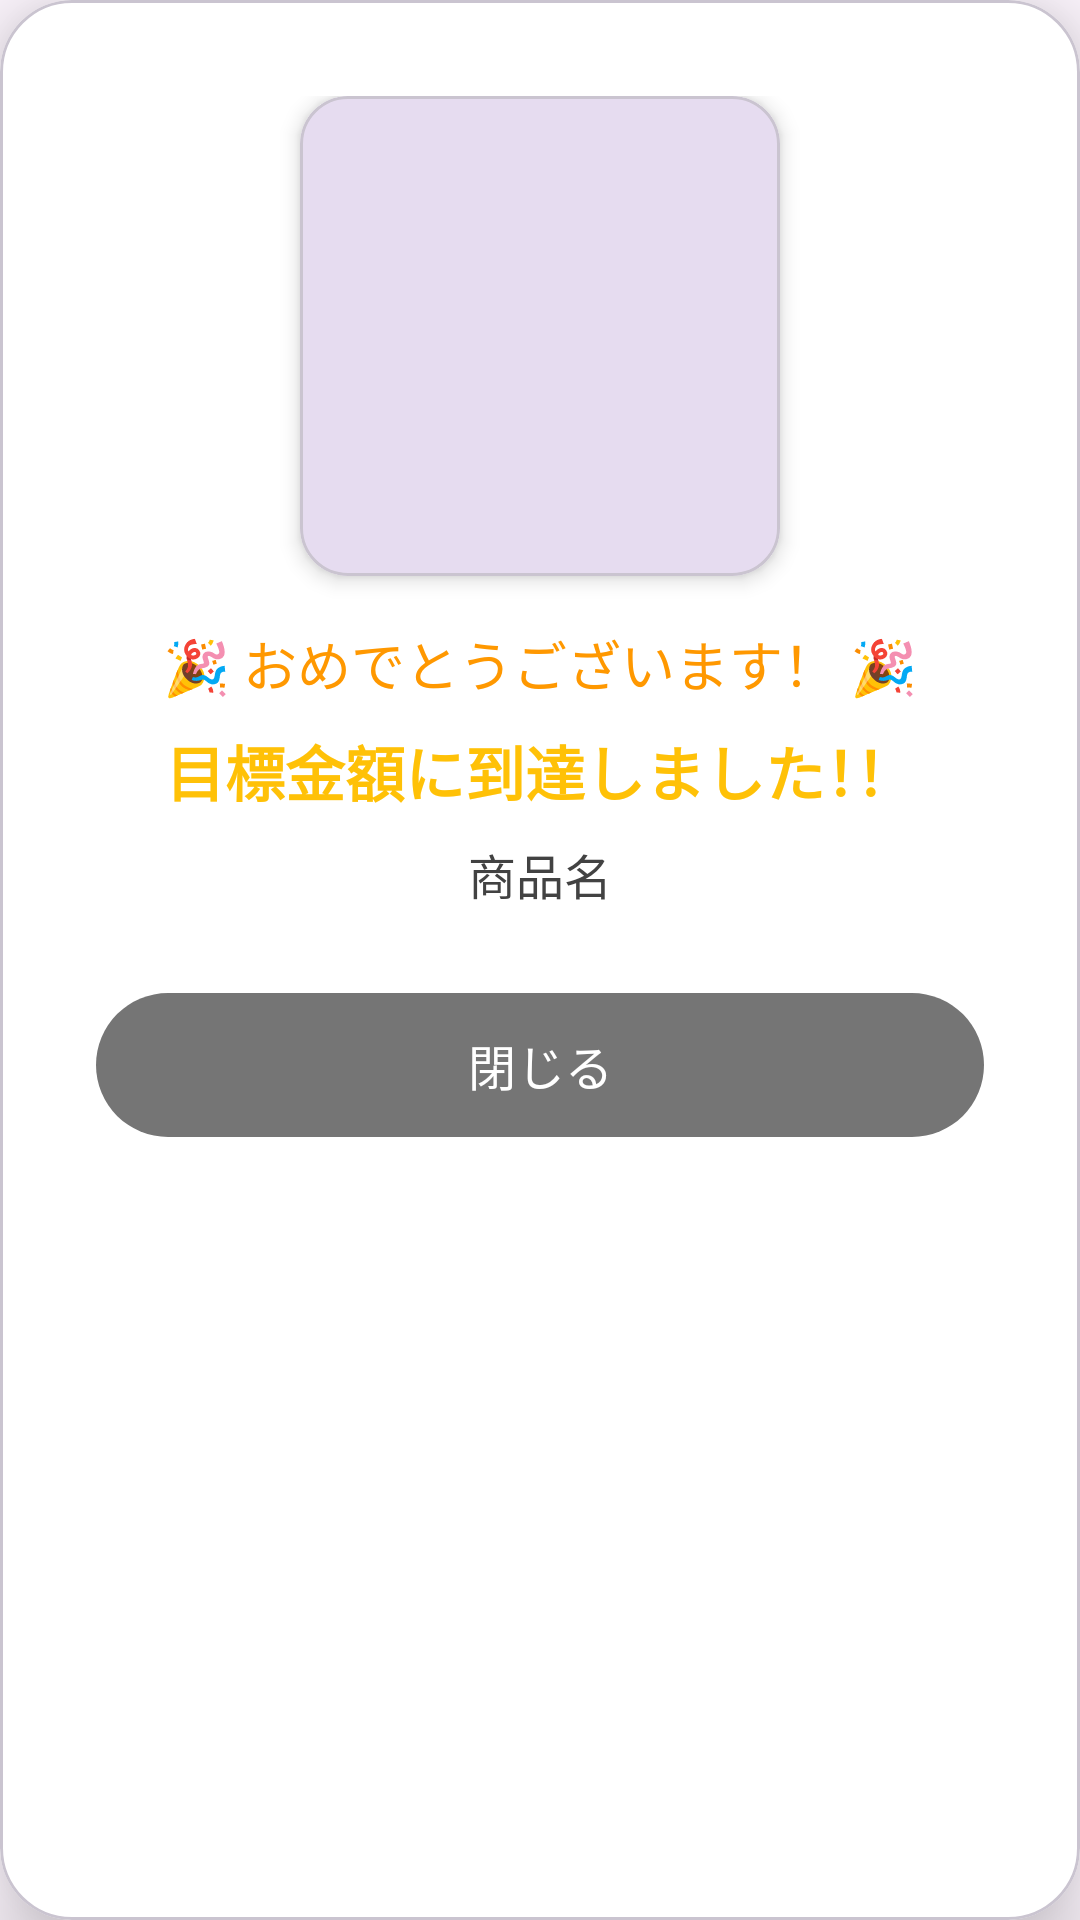

Here is an Android app screen rendered from its layout file. Give the layout XML and the strings, colors and styles it references.
<!-- AndroidManifest.xml: application theme Theme.IotChokinApp -->
<!-- res/layout/dialog_achievement.xml -->
<?xml version="1.0" encoding="utf-8"?>
<com.google.android.material.card.MaterialCardView
    xmlns:android="http://schemas.android.com/apk/res/android"
    xmlns:app="http://schemas.android.com/apk/res-auto"
    android:layout_width="match_parent"
    android:layout_height="wrap_content"
    app:cardCornerRadius="24dp"
    app:cardElevation="16dp"
    android:layout_margin="24dp"
    app:cardBackgroundColor="#FFFFFF">

    <LinearLayout
        android:layout_width="match_parent"
        android:layout_height="wrap_content"
        android:orientation="vertical"
        android:gravity="center"
        android:padding="32dp">

        
        <com.google.android.material.card.MaterialCardView
            android:layout_width="160dp"
            android:layout_height="160dp"
            app:cardCornerRadius="16dp"
            app:cardElevation="4dp"
            android:layout_marginBottom="16dp">

            <ImageView
                android:id="@+id/ivAchievedProduct"
                android:layout_width="match_parent"
                android:layout_height="match_parent"
                android:scaleType="centerCrop"
                android:contentDescription="達成した商品画像"/>
        </com.google.android.material.card.MaterialCardView>

        
        <TextView
            android:layout_width="wrap_content"
            android:layout_height="wrap_content"
            android:text="🎉 おめでとうございます！ 🎉"
            android:textSize="18sp"
            android:textColor="#FF9800"
            android:layout_marginBottom="8dp"/>

        
        <TextView
            android:id="@+id/tvAchievementMessage"
            android:layout_width="wrap_content"
            android:layout_height="wrap_content"
            android:text="目標金額に到達しました！！"
            android:textColor="#FFC107"
            android:textSize="20sp"
            android:textStyle="bold"
            android:layout_marginBottom="8dp"/>

        
        <TextView
            android:id="@+id/tvAchievedGoalName"
            android:layout_width="wrap_content"
            android:layout_height="wrap_content"
            android:text="商品名"
            android:textColor="#424242"
            android:textSize="16sp"
            android:layout_marginBottom="24dp"/>

        
        <com.google.android.material.button.MaterialButton
            android:id="@+id/btnGoToPurchase"
            android:layout_width="match_parent"
            android:layout_height="56dp"
            android:text="購入ページへ"
            app:backgroundTint="#4CAF50"
            android:textColor="#FFFFFF"
            app:cornerRadius="28dp"
            android:textSize="16sp"
            android:visibility="gone"/> 

        
        <com.google.android.material.button.MaterialButton
            android:id="@+id/btnCloseDialog"
            android:layout_width="match_parent"
            android:layout_height="56dp"
            android:text="閉じる"
            app:backgroundTint="#757575"
            android:textColor="#FFFFFF"
            app:cornerRadius="28dp"
            android:textSize="16sp"/>
    </LinearLayout>
</com.google.android.material.card.MaterialCardView>
<!-- resources referenced by this layout -->
<resources>
  <style name="Theme.IotChokinApp" parent="Base.Theme.IotChokinApp" />
  <style name="Base.Theme.IotChokinApp" parent="Theme.Material3.Light.NoActionBar">
          
          <item name="android:statusBarColor">#FFC107</item>
          <item name="android:windowLightStatusBar">false</item>
      </style>
</resources>
